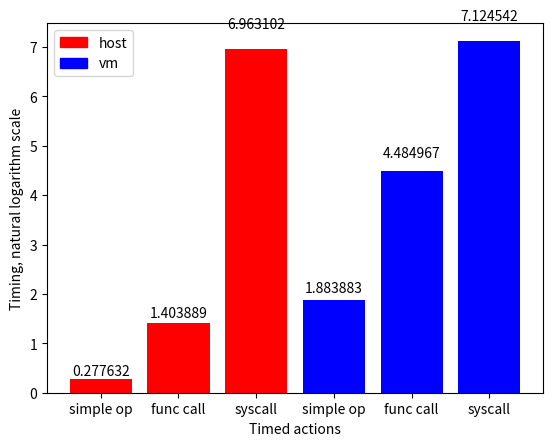

Python code for this plot:
import matplotlib.pyplot as plt
import numpy as np
import matplotlib.patches as mpatches

x = np.arange(6)

# these values where taken from the program's output in the host, and VM, accordingly
times = [1.320, 4.071, 1056.907]
virtual_times = [6.579, 88.674, 1242.079]

y = np.array(times + virtual_times)
y = np.log(y)

bars = plt.bar(x, y, color=['r', 'r', 'r', 'b', 'b', 'b'])
plt.xticks(x, ('simple op', 'func call', 'syscall', 'simple op', 'func call', 'syscall'))

red_patch = mpatches.Patch(color='r', label='host')
blue_patch = mpatches.Patch(color='b', label='vm')
plt.legend(handles=[red_patch, blue_patch])

plt.xlabel('Timed actions')
plt.ylabel('Timing, natural logarithm scale')

for bar in bars:
        height = bar.get_height()
        plt.text(bar.get_x() + bar.get_width()/2., 1.05*height,
                '%f' % float(height),
                ha='center', va='bottom')

plt.show()
